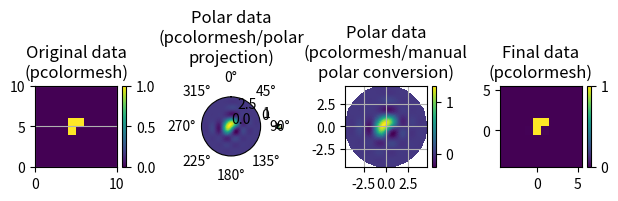

Write the Python code that produced this figure.
import numpy
import scipy.ndimage
import logging

logger = logging.getLogger('vmiutils.polcart')


class __NullHandler(logging.Handler):

    def emit(self, record):
        pass

__null_handler = __NullHandler()
logger.addHandler(__null_handler)


def __pol2cart(out_coord, xbw, ybw, rmax, rbw, thetabw):
    ix, iy = out_coord
    x = ix * xbw - rmax
    y = iy * ybw - rmax
    r = numpy.sqrt(x * x + y * y)
    t = numpy.arctan2(x, y)
    ir = r / rbw
    it = (t + numpy.pi) / thetabw
    return ir, it


def __cart2pol(out_coord, rbw, thetabw, xbw, ybw, xc, yc, x0, y0):
    ir, it = out_coord
    r = ir * rbw
    t = it * thetabw - numpy.pi
    x = r * numpy.sin(t)
    y = r * numpy.cos(t)
    ix = (x + xc - x0) / xbw
    iy = (y + yc - y0) / ybw
    return ix, iy


def cart2pol(image, x=None, y=None, centre=None,
             radial_bins=256, angular_bins=256, rmax=None, order=3):
    """ Convert an image on a regularly spaced cartesian grid into a regular
    spaced grid in polar coordinates using interpolation.
    
    x and y contain the x and y coordinates corresponding to each bin. If
    either of these are none, unit bin widths are assumed.

    radial_bins and angular_bins define the number of bins in the polar
    representation of the image.

    centre is a tuple containing the x and y coordinates of the image centre
    (does not need to be an integer). If this is set to None the midpoint x
    and y coordinates are used.

    rmax defines the maximum radius from the image centre to consider. If rmax
    is None, rmax is set to be the smallest of the distances from the image
    centre to the edge of the cartesian grid.

    We employ the convention that the angle (theta) is that between the second
    axis (y-axis) and the position vector and that it lies in the range
    [-pi,pi].

    A tuple (r, theta, pimage) is returned, with r and theta containing the
    coordinates of each bin in the polar image pimage.

    order specifies the interpolation order.
    """

    if x is None:
        x = numpy.arange(float(image.shape[0]))

    if y is None:
        y = numpy.arange(float(image.shape[1]))

    if centre is None:
        xc = 0.5 * (x[0] + x[-1])
        yc = 0.5 * (y[0] + y[-1])
    else:
        xc = centre[0]
        yc = centre[1]

    # Calculate minimum distance from centre to edge of image - this
    # determines the maximum radius in the polar image.
    xsize = min(abs(x[0] - xc), x[-1] - xc)
    ysize = min(abs(y[0] - yc), y[-1] - yc)
    max_rad = min(xsize, ysize)

    if rmax is None:
        rmax = max_rad
    elif rmax > max_rad:
        raise ValueError

    # Polar image bin widths
    rbw = rmax / (radial_bins - 1)
    thetabw = 2.0 * numpy.pi / (angular_bins - 1)

    # Cartesian image bin widths - assume regularly spaced
    xbw = x[1] - x[0]
    ybw = y[1] - y[0]

    pimage = scipy.ndimage.geometric_transform(
        image, __cart2pol, order=order,
        extra_arguments=(rbw, thetabw, xbw, ybw, xc, yc, x[0], y[0]),
        output_shape=(radial_bins, angular_bins)
    )

    r = numpy.linspace(0.0, rmax, radial_bins)
    t = numpy.linspace(-numpy.pi, numpy.pi, angular_bins)

    return r, t, pimage


def pol2cart(image, r=None, theta=None, xbins=None, ybins=None, order=3):
    """ Convert an image on a regularly spaced polar grid into a regular
    spaced grid in cartesian coordinates using interpolation.
    
    r and theta contain the coordinates corresponding to each bin in image. If
    either of these are none, unit bin widths are assumed.

    xbins and ybins define the number of bins in the returned cartesian
    representation of the image.

    We employ the convention that the angle (theta) is that between the second
    axis (y-axis) and the position vector and that it lies in the range
    [-pi,pi].

    A tuple (x, y, cimage) is returned, with x and y containing the
    coordinates of each bin in the cartesian image cimage.

    order specifies the interpolation order.
    """

    if r is None:
        r = numpy.arange(float(image.shape[0]))

    rbw = r[1] - r[0]  # Assume equally spaced

    if theta is None:
        theta = numpy.linspace(-numpy.pi, numpy.pi, tpts)

    tpts = image.shape[1]
    thetabw = theta[1] - theta[0]  # Assume equally spaced

    # If the number of bins in the cartesian image is not specified, set it to
    # be the same as the number of radial bins in the polar image
    if xbins is None:
        xbins = image.shape[0]

    if ybins is None:
        ybins = image.shape[0]

    rmax = r[-1]
    xbw = 2.0 * rmax / (xbins - 1)
    ybw = 2.0 * rmax / (ybins - 1)

    cimage = scipy.ndimage.geometric_transform(
        image, __pol2cart, order=order,
        extra_arguments=(xbw, ybw, rmax, rbw, thetabw),
        output_shape=(xbins, ybins)
    )

    x = numpy.linspace(-rmax, rmax, xbins)
    y = numpy.linspace(-rmax, rmax, ybins)

    return x, y, cimage

if __name__ == '__main__':
    import matplotlib.pyplot as plot
#    from mpl_toolkits.axes_grid1 import make_axes_locatable
    import mpl_toolkits.axes_grid1 as axes_grid1

    # Set up a very simple cartesian image - strategy will be to
    # round-trip the image to polar coordinates and back again and
    # examine it
    x = numpy.arange(10)
    y = numpy.arange(10)
    a = numpy.zeros((10, 10))
    a[5, 5] = 1.0
    a[4, 4] = 1.0
    a[4, 5] = 1.0

    # Convert to polar coordinates
    r, theta, b = cart2pol(
        x=x, y=y, image=a, order=5, radial_bins=100, angular_bins=100)

    # Convert back to cartesian coordinates
    x2, y2, c = pol2cart(
        r=r, theta=theta, image=b.clip(0.0), xbins=10, ybins=10, order=5)

    # Now plot and check
    fig = plot.figure()
    fig.set_tight_layout(True)

    # Plot the initial cartesian data with pcolormesh
    xbw = x[1] - x[0]
    ybw = y[1] - y[0]
    x_aug = numpy.append(x, x[-1] + xbw)
    y_aug = numpy.append(y, y[-1] + ybw)

    ax = plot.subplot2grid((1, 4), (0, 0), aspect=1.0)
    im = ax.pcolormesh(x_aug, y_aug, a.T)
    ax.set_xlim((x_aug[0], x_aug[-1]))
    ax.set_ylim((y_aug[0], y_aug[-1]))
    ax.set_title('Original data\n(pcolormesh)')
    ax.grid()
    divider = axes_grid1.make_axes_locatable(ax)
    cax = divider.append_axes("right", size="5%", pad=0.05)
    fig.colorbar(im, cax=cax)

    # Plot the polar data directly using pcolormesh in two ways -
    # first by using a polar projection, and secondly manually
    # transforming the data grid -pcolormesh doesn't require regularly
    # spaced data (unlike imshow)
    r_aug = numpy.append(r, r[-1] + r[1] - r[0])
    theta_aug = numpy.append(theta, theta[-1] + theta[1] - theta[0])

    # Plot using polar projection
    ax = plot.subplot2grid((1, 4), (0, 1), projection="polar", aspect=1.)
    im = ax.pcolormesh(theta, r, b)
    ax.grid()
    ax.set_theta_zero_location("N")
    ax.set_theta_direction("clockwise")
    ax.set_title('Polar data\n(pcolormesh/polar\nprojection)')
    # Unfortunately the colorbar seems broken in matplotlib 1.3.1 - bug?
    divider = axes_grid1.make_axes_locatable(ax)
    cax = divider.append_axes("right", size="5%", pad=0.05)
    fig.colorbar(im, cax=cax)

    # Plot using manual conversion
    ax = plot.subplot2grid((1, 4), (0, 2),  aspect=1.)
    rg, tg = numpy.meshgrid(r_aug, theta_aug)
    xx = rg * numpy.sin(tg)
    yy = rg * numpy.cos(tg)
    im = ax.pcolormesh(xx, yy, b.transpose())
    rmax = r_aug.max()
    ax.axis([-rmax, rmax, -rmax, rmax])
    ax.set_title('Polar data\n(pcolormesh/manual\npolar conversion)')
    ax.grid()
    divider = axes_grid1.make_axes_locatable(ax)
    cax = divider.append_axes("right", size="5%", pad=0.05)
    fig.colorbar(im, cax=cax)

    # Now plot the final data after the roundtrip
    x2bw = x2[1] - x2[0]
    y2bw = y2[1] - y2[0]
    x2_aug = numpy.append(x2, x2[-1] + x2bw)
    y2_aug = numpy.append(y2, y2[-1] + y2bw)

    ax = plot.subplot2grid((1, 4), (0, 3), aspect=1.0)
    im = ax.pcolormesh(x2_aug, y2_aug, c.T)
    ax.set_title('Final data\n(pcolormesh)')
    ax.axis([x2_aug[0], x2_aug[-1], y2_aug[0], y2_aug[-1]])
    divider = axes_grid1.make_axes_locatable(ax)
    cax = divider.append_axes("right", size="5%", pad=0.05)
    fig.colorbar(im, cax=cax)

    plot.show()
